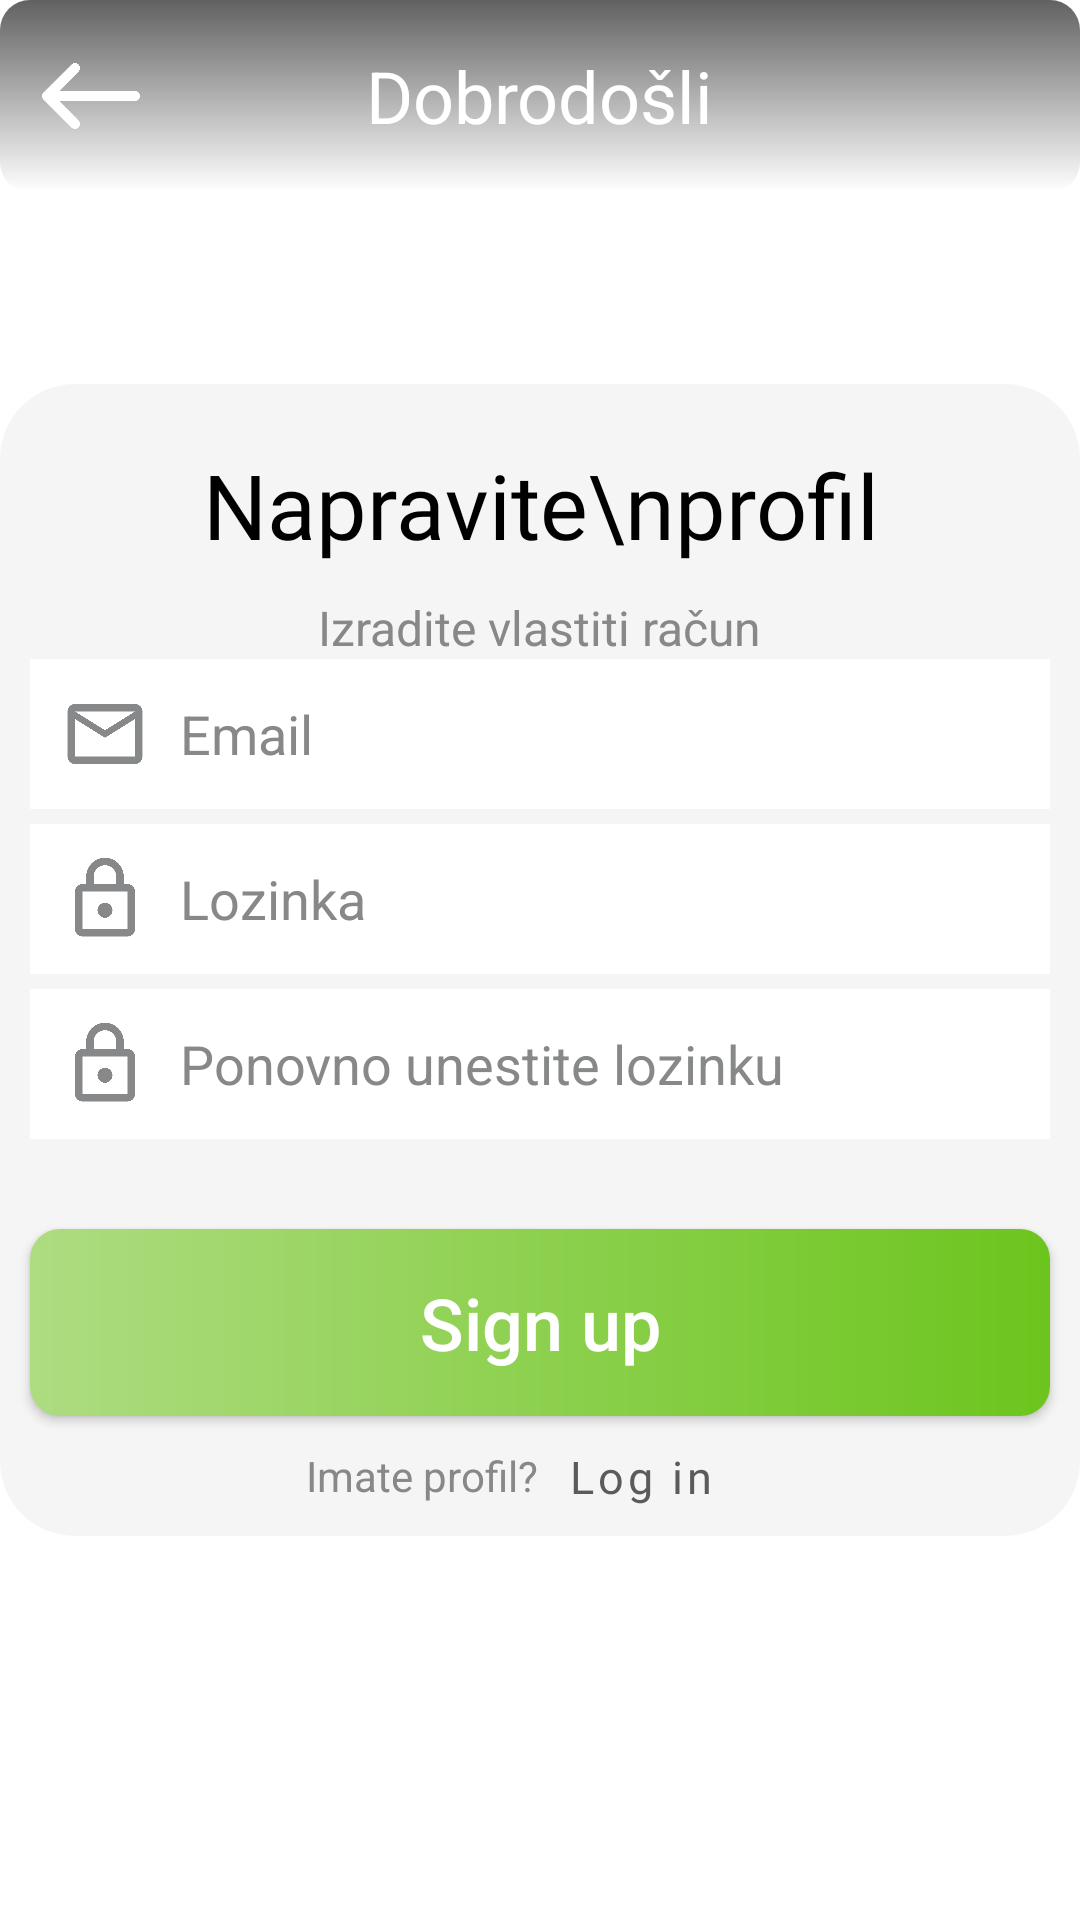

Layout XML and referenced resources for this Android screen:
<!-- AndroidManifest.xml: application theme Theme.TestApp -->
<!-- res/layout/activity_register.xml -->
<?xml version="1.0" encoding="utf-8"?>

<androidx.constraintlayout.widget.ConstraintLayout
    xmlns:android="http://schemas.android.com/apk/res/android"
    xmlns:app="http://schemas.android.com/apk/res-auto"
    xmlns:tools="http://schemas.android.com/tools"
    android:layout_width="match_parent"
    android:layout_height="match_parent"
    android:background="@drawable/backlogin"
    tools:context=".MainActivity">

    <androidx.constraintlayout.widget.Guideline
        android:id="@+id/topGuidline"
        android:layout_width="wrap_content"
        android:layout_height="wrap_content"
        android:orientation="horizontal"
        app:layout_constraintGuide_percent="0.2" />
    <androidx.constraintlayout.widget.Guideline
        android:id="@+id/bottomGuidline"
        android:layout_width="wrap_content"
        android:layout_height="wrap_content"
        android:orientation="horizontal"
        app:layout_constraintGuide_percent="0.8" />
    <androidx.constraintlayout.widget.Guideline
        android:id="@+id/titleGuidline"
        android:layout_width="wrap_content"
        android:layout_height="wrap_content"
        android:orientation="horizontal"
        app:layout_constraintGuide_percent="0.10" />
    <RelativeLayout
        android:id="@+id/linearLayoutTop"
        android:layout_width="0dp"
        android:layout_height="0dp"
        android:background="@drawable/shadow"
        app:layout_constraintBottom_toBottomOf="@id/titleGuidline"
        app:layout_constraintLeft_toLeftOf="parent"
        app:layout_constraintRight_toRightOf="parent"
        app:layout_constraintTop_toTopOf="parent">

        <TextView
            android:id="@+id/topDobrodosli"
            android:layout_width="wrap_content"
            android:layout_height="wrap_content"
            android:layout_centerInParent="true"
            android:text="Dobrodošli"
            android:textColor="@color/white"
            android:textSize="24sp" />

        <ImageButton
            android:id="@+id/backArrow"
            android:onClick="backArrow"
            android:layout_width="wrap_content"
            android:layout_height="wrap_content"
            android:layout_alignParentStart="true"
            android:layout_alignParentLeft="true"
            android:layout_centerVertical="true"
            android:layout_marginStart="10dp"
            android:background="@drawable/arrow" />
    </RelativeLayout>
    <TextView
        android:id="@+id/dobrodosli"
        android:layout_width="wrap_content"
        android:layout_height="wrap_content"
        android:layout_marginTop="20dp"
        android:text="Napravite\nprofil"
        android:transitionName="titleBigTransition"
        android:textAlignment="center"
        android:textColor="@color/black"
        android:fontFamily="@font/poppinsregular"
        android:textSize="30sp"
        app:layout_constraintEnd_toEndOf="parent"
        app:layout_constraintStart_toStartOf="parent"
        app:layout_constraintTop_toTopOf="@id/topGuidline" />

    <TextView
        android:id="@+id/tekst"
        android:layout_width="wrap_content"
        android:layout_height="wrap_content"
        android:layout_marginTop="10dp"
        android:text="Izradite vlastiti račun"
        android:transitionName="titleSmallTransition"
        android:textColor="@color/iconGrey"
        android:textSize="16sp"
        app:layout_constraintStart_toStartOf="parent"
        app:layout_constraintEnd_toEndOf="parent"
        app:layout_constraintTop_toBottomOf="@id/dobrodosli" />


    <ImageView
        android:id="@+id/main_square"
        android:layout_width="0dp"
        android:layout_height="0dp"
        android:background="@drawable/main_square"
        android:translationZ="-1dp"
        android:transitionName="main_square"
        app:layout_constraintBottom_toBottomOf="@id/bottomGuidline"
        app:layout_constraintHorizontal_bias="0.0"
        app:layout_constraintLeft_toLeftOf="parent"
        app:layout_constraintRight_toRightOf="parent"
        app:layout_constraintTop_toBottomOf="@id/topGuidline"
        app:layout_constraintVertical_bias="1.0" />

    <EditText
        android:id="@+id/emailAddressId"
        android:layout_width="match_parent"
        android:layout_height="wrap_content"
        android:background="@color/white"
        android:drawableLeft="@drawable/mail"
        android:hint="Email"
        android:transitionName="emailTransition"
        android:textColor="@color/greyText"
        android:textColorHint="@color/iconGrey"
        android:inputType="textEmailAddress"
        android:padding="10dp"
        android:drawablePadding="10dp"
        android:textSize="18sp"
        android:layout_marginStart="10dp"
        android:layout_marginEnd="10dp"
        android:layout_marginBottom="5dp"
        app:layout_constraintEnd_toEndOf="parent"
        app:layout_constraintStart_toStartOf="parent"
        app:layout_constraintBottom_toTopOf="@+id/passwordId" />


    <EditText
        android:id="@+id/passwordId"
        android:layout_width="match_parent"
        android:layout_height="wrap_content"
        android:background="@color/white"
        android:hint="Lozinka"
        android:transitionName="passwordTransition"
        android:textColor="@color/greyText"
        android:textColorHint="@color/iconGrey"
        android:inputType="textPassword"
        android:drawablePadding="10dp"
        android:padding="10dp"
        android:textSize="18sp"
        android:layout_marginBottom="5dp"
        android:layout_marginStart="10dp"
        android:layout_marginEnd="10dp"
        android:drawableLeft="@drawable/lock"
        app:layout_constraintBottom_toTopOf="@+id/repeatPasswordId"
        app:layout_constraintEnd_toEndOf="parent"
        app:layout_constraintStart_toStartOf="parent" />
    <EditText
        android:id="@+id/repeatPasswordId"
        android:layout_width="match_parent"
        android:layout_height="wrap_content"
        android:background="@color/white"
        android:hint="Ponovno unestite lozinku"
        android:textColor="@color/greyText"
        android:textColorHint="@color/iconGrey"
        android:inputType="textPassword"
        android:drawablePadding="10dp"
        android:padding="10dp"
        android:textSize="18sp"
        android:layout_marginBottom="30dp"
        android:layout_marginStart="10dp"
        android:layout_marginEnd="10dp"
        android:drawableLeft="@drawable/lock"
        app:layout_constraintBottom_toTopOf="@+id/button2"
        app:layout_constraintEnd_toEndOf="parent"
        app:layout_constraintStart_toStartOf="parent" />


    <LinearLayout
        android:id="@+id/linearLayout"
        android:layout_width="0dp"
        android:layout_height="40dp"
        android:orientation="horizontal"
        android:gravity="center"
        app:layout_constraintBottom_toBottomOf="@id/bottomGuidline"
        app:layout_constraintLeft_toLeftOf="parent"
        app:layout_constraintRight_toRightOf="parent"
        >

        <TextView
            android:id="@+id/profil"
            android:layout_width="wrap_content"
            android:layout_height="wrap_content"
            android:layout_marginRight="-10dp"
            android:text="Imate profil?"
            android:textColor="@color/iconGrey" />

        <Button
            android:id="@+id/loginButton"
            android:layout_width="wrap_content"
            android:layout_height="wrap_content"
            android:background="?android:attr/selectableItemBackground"
            android:inputType="textAutoCorrect"
            android:onClick="loginClicked"
            android:text="Log in"
            android:textColor="@color/greyText"
            android:fontFamily="@font/poppinsregular"
            android:textSize="15sp" />


    </LinearLayout>
    <androidx.appcompat.widget.AppCompatButton
        android:id="@+id/button2"
        android:layout_width="match_parent"
        android:layout_height="wrap_content"
        android:onClick="registerClicked"
        android:background="@drawable/gradient_shape"
        android:text="Sign up"
        android:transitionName="buttonTransition"
        android:textSize="24sp"
        android:textColor="@color/white"
        android:inputType="textAutoCorrect"
        android:layout_marginStart="10dp"
        android:layout_marginEnd="10dp"
        android:paddingTop="15dp"
        android:paddingBottom="15dp"
        app:layout_constraintBottom_toTopOf="@id/linearLayout"
        app:layout_constraintEnd_toEndOf="parent"
        app:layout_constraintStart_toStartOf="parent"
        />


</androidx.constraintlayout.widget.ConstraintLayout>
<!-- resources referenced by this layout -->
<resources>
  <color name="black">#FF000000</color>
  <color name="greyText">#5B5B5B</color>
  <color name="iconGrey">#868889</color>
  <color name="white">#FFFFFFFF</color>
  <!-- drawable arrow (drawable) -->
  <vector android:height="40dp" android:tint="#FFFFFF"
      android:viewportHeight="24" android:viewportWidth="24"
      android:width="40dp" xmlns:android="http://schemas.android.com/apk/res/android">
      <path android:fillColor="@android:color/white" android:pathData="M9.7,18.3L9.7,18.3c0.39,-0.39 0.39,-1.02 0,-1.41L5.83,13H21c0.55,0 1,-0.45 1,-1v0c0,-0.55 -0.45,-1 -1,-1H5.83l3.88,-3.88c0.39,-0.39 0.39,-1.02 0,-1.41l0,0c-0.39,-0.39 -1.02,-0.39 -1.41,0L2.7,11.3c-0.39,0.39 -0.39,1.02 0,1.41l5.59,5.59C8.68,18.68 9.32,18.68 9.7,18.3z"/>
  </vector>
  <!-- drawable gradient_shape (drawable) -->
  <?xml version="1.0" encoding="utf-8"?>
  <layer-list xmlns:android="http://schemas.android.com/apk/res/android">
  <item>
         <shape android:shape="rectangle">
          <gradient android:startColor="@color/greenLight"
                    android:endColor="@color/greenDark"
                    android:angle="0"/>
          <corners android:radius="10dp"/>
          </shape>
      </item>
  </layer-list>
  <!-- drawable lock (drawable) -->
  <vector android:height="30dp" android:tint="#868889"
      android:viewportHeight="24" android:viewportWidth="24"
      android:width="30dp" xmlns:android="http://schemas.android.com/apk/res/android">
      <path android:fillColor="@android:color/white" android:pathData="M18,8h-1L17,6c0,-2.76 -2.24,-5 -5,-5S7,3.24 7,6v2L6,8c-1.1,0 -2,0.9 -2,2v10c0,1.1 0.9,2 2,2h12c1.1,0 2,-0.9 2,-2L20,10c0,-1.1 -0.9,-2 -2,-2zM9,6c0,-1.66 1.34,-3 3,-3s3,1.34 3,3v2L9,8L9,6zM18,20L6,20L6,10h12v10zM12,17c1.1,0 2,-0.9 2,-2s-0.9,-2 -2,-2 -2,0.9 -2,2 0.9,2 2,2z"/>
  </vector>
  <!-- drawable mail (drawable) -->
  <vector android:height="30dp" android:tint="#868889"
      android:viewportHeight="24" android:viewportWidth="24"
      android:width="30dp" xmlns:android="http://schemas.android.com/apk/res/android">
      <path android:fillColor="@android:color/white" android:pathData="M22,6c0,-1.1 -0.9,-2 -2,-2L4,4c-1.1,0 -2,0.9 -2,2v12c0,1.1 0.9,2 2,2h16c1.1,0 2,-0.9 2,-2L22,6zM20,6l-8,5 -8,-5h16zM20,18L4,18L4,8l8,5 8,-5v10z"/>
  </vector>
  <!-- drawable main_square (drawable) -->
  <?xml version="1.0" encoding="utf-8"?>
  
  <shape xmlns:android="http://schemas.android.com/apk/res/android"
  android:shape="rectangle">
      <solid android:color="@color/background"/>
      <corners android:radius="25dp"/>
  
  </shape>
  <!-- drawable shadow (drawable) -->
  <?xml version="1.0" encoding="utf-8"?>
  
  <layer-list xmlns:android="http://schemas.android.com/apk/res/android">
      <item>
          <shape android:shape="rectangle">
              <gradient android:startColor="#00FFFFFF"
                  android:endColor="#9E000000"
                  android:angle="90"/>
              <corners android:radius="10dp"/>
          </shape>
      </item>
  </layer-list>
  <style name="Theme.TestApp" parent="Theme.MaterialComponents.DayNight.NoActionBar">
          
          <item name="colorPrimary">@color/greenDark</item>
          <item name="colorPrimaryVariant">@color/greenLight</item>
          <item name="colorOnPrimary">@color/white</item>
          
          <item name="colorSecondary">@color/iconYellow</item>
          <item name="colorSecondaryVariant">@color/iconGrey</item>
          <item name="colorOnSecondary">@color/white</item>
          
          <item name="android:statusBarColor">?attr/colorPrimary</item>
          
          <item name="android:windowContentTransitions">true</item>
      </style>
  <color name="greenLight">#AEDC81</color>
  <color name="greenDark">#6CC51D</color>
  <color name="background">#F5F5F5</color>
  <color name="iconYellow">#FFD233</color>
</resources>
